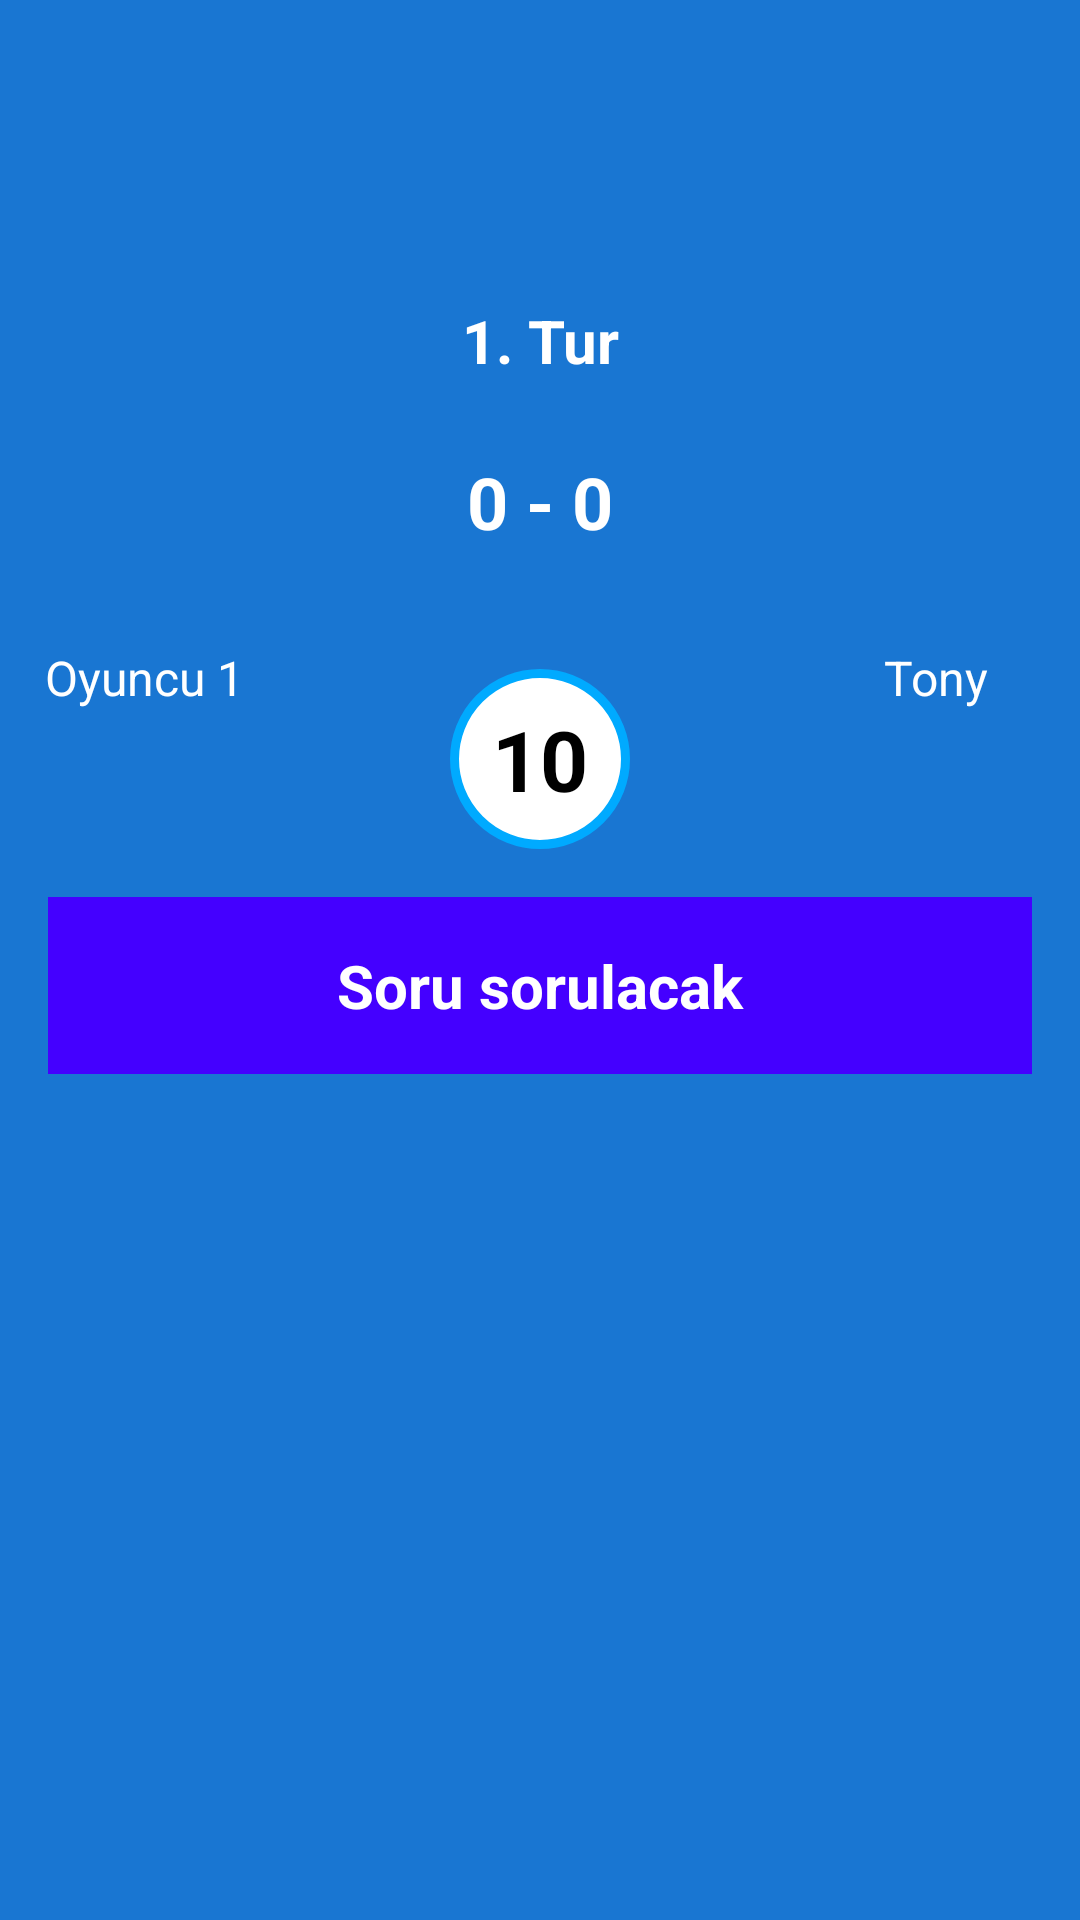

Here is an Android app screen rendered from its layout file. Give the layout XML and the strings, colors and styles it references.
<!-- AndroidManifest.xml: application theme Theme.ClashofWords -->
<!-- res/layout/fragment_question_start.xml -->
<?xml version="1.0" encoding="utf-8"?>
<androidx.constraintlayout.widget.ConstraintLayout
    xmlns:android="http://schemas.android.com/apk/res/android"
    xmlns:app="http://schemas.android.com/apk/res-auto"
    android:layout_width="match_parent"
    android:layout_height="match_parent">

    
    <TextView
        android:id="@+id/turText"
        android:layout_width="wrap_content"
        android:layout_height="wrap_content"
        android:text="1. Tur"
        android:textColor="#FFFFFF"
        android:textSize="20sp"
        android:textStyle="bold"
        app:layout_constraintTop_toTopOf="parent"
        app:layout_constraintStart_toStartOf="parent"
        app:layout_constraintEnd_toEndOf="parent"
        android:layout_marginTop="100dp" />

    
    <ImageView
        android:id="@+id/playerProfile"
        android:layout_width="64dp"
        android:layout_height="64dp"
        android:src="@drawable/defaultppicon64"
        android:scaleType="centerCrop"
        app:layout_constraintTop_toBottomOf="@+id/turText"
        app:layout_constraintStart_toStartOf="parent"
        android:layout_marginStart="16dp"
        android:layout_marginTop="16dp" />

    
    <TextView
        android:id="@+id/playerName"
        android:layout_width="wrap_content"
        android:layout_height="wrap_content"
        android:text="Oyuncu 1"
        android:textColor="#FFFFFF"
        android:textSize="16sp"
        app:layout_constraintTop_toBottomOf="@id/playerProfile"
        app:layout_constraintStart_toStartOf="@id/playerProfile"
        app:layout_constraintEnd_toEndOf="@id/playerProfile"
        android:layout_marginTop="8dp" />

    
    <ImageView
        android:id="@+id/opponentProfile"
        android:layout_width="64dp"
        android:layout_height="64dp"
        android:src="@drawable/defaultppicon64"
        android:scaleType="centerCrop"
        app:layout_constraintTop_toBottomOf="@+id/turText"
        app:layout_constraintEnd_toEndOf="parent"
        android:layout_marginEnd="16dp"
        android:layout_marginTop="16dp" />

    
    <TextView
        android:id="@+id/opponentName"
        android:layout_width="wrap_content"
        android:layout_height="wrap_content"
        android:text="Tony"
        android:textColor="#FFFFFF"
        android:textSize="16sp"
        app:layout_constraintTop_toBottomOf="@id/opponentProfile"
        app:layout_constraintStart_toStartOf="@id/opponentProfile"
        app:layout_constraintEnd_toEndOf="@id/opponentProfile"
        android:layout_marginTop="8dp" />

    
    <TextView
        android:id="@+id/scoreText"
        android:layout_width="wrap_content"
        android:layout_height="wrap_content"
        android:text="0 - 0"
        android:textColor="#FFFFFF"
        android:textSize="24sp"
        android:textStyle="bold"
        app:layout_constraintTop_toBottomOf="@+id/turText"
        app:layout_constraintStart_toEndOf="@id/playerProfile"
        app:layout_constraintEnd_toStartOf="@id/opponentProfile"
        app:layout_constraintBottom_toBottomOf="@id/playerProfile" />

    
    <TextView
        android:id="@+id/countdownText"
        android:layout_width="60dp"
        android:layout_height="60dp"
        android:text="10"
        android:textColor="#000000"
        android:textSize="28sp"
        android:background="@drawable/circular_background"
        android:gravity="center"
        android:textStyle="bold"
        app:layout_constraintTop_toBottomOf="@+id/playerProfile"
        app:layout_constraintStart_toStartOf="parent"
        app:layout_constraintEnd_toEndOf="parent"
        android:layout_marginTop="16dp" />

    
    <TextView
        android:id="@+id/questionBackground"
        android:layout_width="0dp"
        android:layout_height="wrap_content"
        android:background="#4400FF"
        android:padding="16dp"
        android:layout_marginTop="16dp"
        app:layout_constraintTop_toBottomOf="@+id/countdownText"
        app:layout_constraintStart_toStartOf="parent"
        app:layout_constraintEnd_toEndOf="parent"
        android:layout_marginStart="16dp"
        android:layout_marginEnd="16dp"
        android:text="Soru sorulacak"
        android:textColor="#FFFFFF"
        android:textSize="20sp"
        android:textStyle="bold"
        android:gravity="center" />

</androidx.constraintlayout.widget.ConstraintLayout>
<!-- resources referenced by this layout -->
<resources>
  <!-- drawable circular_background (drawable) -->
  <?xml version="1.0" encoding="utf-8"?>
  <shape xmlns:android="http://schemas.android.com/apk/res/android">
      <solid android:color="#FFFFFF" />
      <corners android:radius="50dp" />
      <stroke
          android:width="3dp"
          android:color="#00AAFF" />
  </shape>
  <style name="Theme.ClashofWords" parent="Base.Theme.ClashofWords" />
  <style name="Base.Theme.ClashofWords" parent="Theme.Material3.DayNight.NoActionBar">
  
          
          <item name="android:windowBackground">@color/colorBackground</item>
          <item name="colorSurface">@color/colorSurface</item>
  
          
          <item name="colorPrimary">@color/colorPrimary</item>
          <item name="colorSecondary">@color/colorSecondary</item>
  
          
          <item name="android:statusBarColor">@color/colorStatusBar</item>
          <item name="android:windowLightStatusBar">true</item>
  
      </style>
  <color name="colorBackground">#1976D2</color>
  <color name="colorSurface">#FFFFFF</color>
  <color name="colorPrimary">#2196F3</color>
  <color name="colorSecondary">#FF9800</color>
  <color name="colorStatusBar">#1976D2</color>
</resources>
